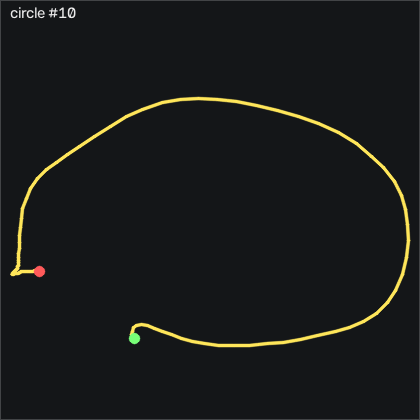

The file beside this chart, header and first rows:
t_s, ax, ay, az, gx, gy, gz, seq
0.00000, -0.143, -0.149, 1.04, -3.019, 0.08900, 1.019, 58829
0.01000, -0.13, -0.156, 1.052, -2.806, -0.887, 1.843, 58830
0.02100, -0.117, -0.166, 1.054, -2.257, -1.649, 2.422, 58831
0.03000, -0.117, -0.17, 1.043, -1.434, -2.228, 2.117, 58832
0.04000, -0.104, -0.171, 1.044, -1.007, -2.533, 1.538, 58833
0.05000, -0.109, -0.172, 1.034, -0.5505, -2.076, 0.6227, 58834
0.06000, -0.107, -0.172, 1.032, -0.4285, -1.741, -0.2003, 58835
0.07000, -0.107, -0.168, 1.029, -0.3975, -1.619, -1.054, 58836
0.08000, -0.126, -0.161, 1.023, -0.6715, -1.466, -1.877, 58837
0.09000, -0.166, -0.16, 1.031, -1.495, -2.655, -1.968, 58838
0.1, -0.191, -0.163, 1.039, -2.897, -4.21, -0.4133, 58839
0.11, -0.192, -0.171, 1.057, -3.903, -4.119, 2.026, 58840
0.12, -0.177, -0.175, 1.067, -4.056, -1.832, 4.038, 58841
0.13, -0.172, -0.174, 1.073, -4.117, 0.881, 4.952, 58842
0.14, -0.185, -0.169, 1.119, -4.543, 2.192, 5.349, 58843
0.151, -0.274, -0.115, 1.223, -5.123, -1.253, 5.776, 58844
0.16, -0.456, -0.03200, 1.366, -4.421, -12.81, 9.769, 58845
0.17, -0.702, 0.06800, 1.525, -1.342, -29.73, 21.48, 58846
0.18, -0.93, 0.149, 1.669, 6.676, -46.07, 43, 58847
0.191, -1.02, 0.147, 1.73, 21.22, -52.69, 74.59, 58848
0.2, -0.956, 0.03500, 1.731, 44.05, -39.58, 111.4, 58849
0.21, -0.758, -0.101, 1.638, 71.34, -12.44, 145.4, 58850
0.22, -0.446, -0.199, 1.611, 94.33, 18.29, 169.4, 58851
0.23, -0.178, -0.222, 1.603, 110.9, 38.47, 178.7, 58852
0.24, 0.195, -0.269, 1.666, 123.2, 46.16, 177.1, 58853
0.25, 0.52, -0.267, 1.727, 136.2, 50.15, 161.1, 58854
0.26, 0.733, -0.256, 1.786, 153.2, 52.34, 131.4, 58855
0.27, 0.801, -0.204, 1.753, 174.1, 49.14, 94.31, 58856
0.28, 0.748, -0.122, 1.696, 195, 41.09, 54.98, 58857
0.29, 0.819, -0.138, 1.639, 212.8, 24.63, 21.45, 58858
0.3, 0.952, -0.2, 1.562, 227.4, 5.515, -14.47, 58859
0.31, 0.896, -0.308, 1.473, 242.6, -7.411, -57.67, 58860
0.321, 0.783, -0.362, 1.297, 258.7, -19.27, -99.29, 58861
0.33, 0.725, -0.392, 1.114, 267.8, -32.44, -132.4, 58862
0.34, 0.671, -0.461, 0.96, 269.4, -45.52, -160.1, 58863
0.35, 0.451, -0.477, 0.807, 264.8, -50.86, -182.7, 58864
0.361, 0.274, -0.402, 0.687, 254.1, -54.55, -192.9, 58865
0.37, 0.277, -0.355, 0.595, 237.7, -73.75, -196.6, 58866
0.38, 0.125, -0.264, 0.529, 216, -99.94, -203.2, 58867
0.39, -0.287, -0.07700, 0.405, 193.8, -125.9, -206.4, 58868
0.4, -0.742, 0.149, 0.273, 168, -156.8, -189.9, 58869
0.41, -0.949, 0.304, 0.135, 135.3, -198.9, -151.2, 58870
0.42, -0.734, 0.267, 0.01300, 98.75, -239.8, -103.2, 58871
0.43, -0.193, 0.07800, -0.01800, 61.49, -262.5, -66.24, 58872
0.44, 0.276, -0.06800, -0.02500, 28.26, -264.2, -58.8, 58873
0.45, 0.466, -0.174, -0.07900, -1.434, -249.1, -75.23, 58874
0.46, 0.396, -0.161, -0.127, -32.99, -230.8, -101.6, 58875
0.47, 0.166, -0.122, -0.177, -69.64, -219.7, -122.6, 58876
0.48, -0.05800, -0.203, -0.241, -109.6, -211.7, -132.8, 58877
0.491, -0.311, -0.23, -0.25, -153.5, -199.5, -131, 58878
0.5, -0.564, -0.161, -0.163, -197.5, -190.7, -119.3, 58879
0.51, -0.628, -0.188, -0.01400, -239.9, -188.4, -99.68, 58880
0.52, -0.514, -0.293, 0.215, -276.5, -174.3, -77.24, 58881
0.53, -0.525, -0.348, 0.532, -303.4, -145.2, -61.88, 58882
0.54, -0.614, -0.302, 0.805, -317.9, -111.5, -45.63, 58883
0.55, -0.645, -0.223, 0.997, -322.1, -89.09, -24.65, 58884
0.56, -0.707, -0.227, 1.131, -319.5, -76.25, -1.206, 58885
0.57, -0.757, -0.27, 1.223, -311.4, -60.16, 26.23, 58886
0.58, -0.86, -0.296, 1.226, -298, -37.96, 55.62, 58887
0.59, -0.881, -0.37, 1.115, -285.1, -13.39, 88.46, 58888
... 68 more rows
